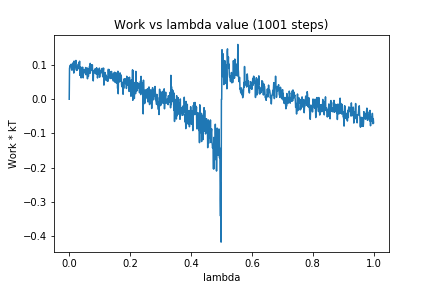

Data behind this chart, as committed beside it:
0, 0.0
1, 0.09005
2, 0.09561
3, 0.09874
4, 0.0977
5, 0.1016
6, 0.102
7, 0.08997
8, 0.0861
9, 0.08488
10, 0.09219
11, 0.1047
12, 0.09995
13, 0.1063
14, 0.09212
15, 0.07653
16, 0.1117
17, 0.08632
18, 0.09118
19, 0.09467
20, 0.1039
21, 0.1068
22, 0.1135
23, 0.09783
24, 0.08427
25, 0.09216
26, 0.08525
27, 0.0939
28, 0.08802
29, 0.09791
30, 0.1029
31, 0.09314
32, 0.1065
33, 0.0915
34, 0.1113
35, 0.06998
36, 0.08698
37, 0.09061
38, 0.0941
39, 0.06242
40, 0.09143
41, 0.07862
42, 0.0693
43, 0.08007
44, 0.09383
45, 0.07456
46, 0.06256
47, 0.08395
48, 0.08175
49, 0.07855
50, 0.08671
51, 0.08434
52, 0.0842
53, 0.0757
54, 0.09277
55, 0.07177
56, 0.08948
57, 0.08152
58, 0.09079
59, 0.09048
60, 0.05988
... 940 more rows
